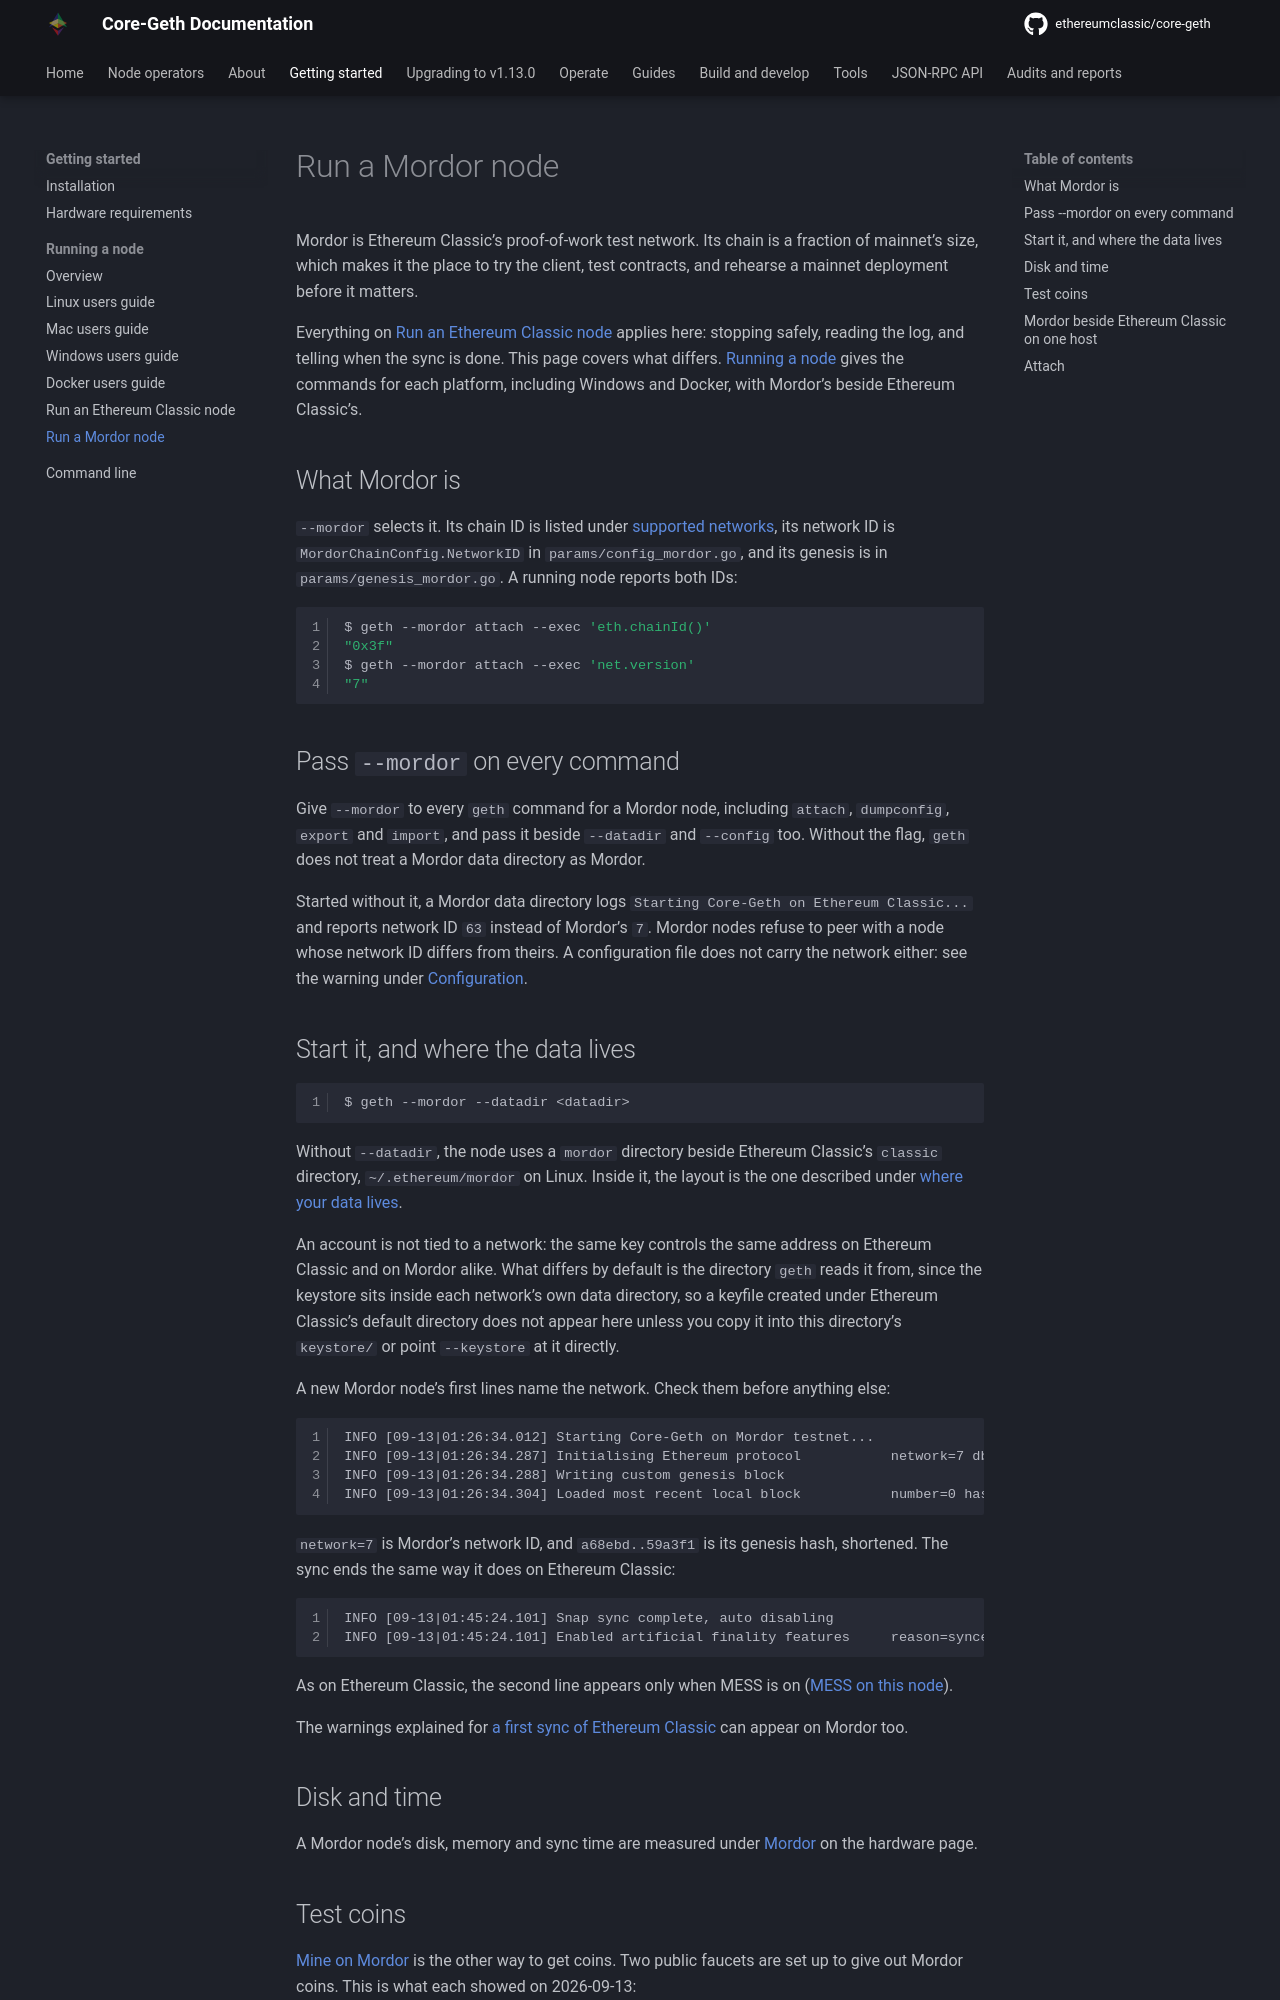

repository: ethereumclassic/core-geth · page: getting-started/run-mordor-node/index.html · generator: mkdocs

---
title: Run a Mordor node
---

Mordor is Ethereum Classic's proof-of-work test network. Its chain is a fraction of mainnet's
size, which makes it the place to try the client, test contracts, and rehearse a mainnet
deployment before it matters.

Everything on [Run an Ethereum Classic node](run-classic-node.md) applies here: stopping safely,
reading the log, and telling when the sync is done. This page covers what differs.
[Running a node](run-a-node.md) gives the commands for each platform, including Windows and
Docker, with Mordor's beside Ethereum Classic's.

## What Mordor is

`--mordor` selects it. Its chain ID is listed under
[supported networks](../index.md#supported-networks), its network ID is `MordorChainConfig.NetworkID`
in `params/config_mordor.go`, and its genesis is in `params/genesis_mordor.go`. A running node
reports both IDs:

```shell
$ geth --mordor attach --exec 'eth.chainId()'
"0x3f"
$ geth --mordor attach --exec 'net.version'
"7"
```

## Pass `--mordor` on every command

Give `--mordor` to every `geth` command for a Mordor node, including `attach`, `dumpconfig`,
`export` and `import`, and pass it beside `--datadir` and `--config` too. Without the flag, `geth`
does not treat a Mordor data directory as Mordor.

Started without it, a Mordor data directory logs `Starting Core-Geth on Ethereum Classic...` and
reports network ID `63` instead of Mordor's `7`. Mordor nodes refuse to peer with a node whose
network ID differs from theirs. A configuration file does not carry the network either: see the
warning under [Configuration](run-cli.md#configuration).

## Start it, and where the data lives

```shell
$ geth --mordor --datadir <datadir>
```

Without `--datadir`, the node uses a `mordor` directory beside Ethereum Classic's `classic`
directory, `~/.ethereum/mordor` on Linux. Inside it, the layout is the one described under
[where your data lives](run-classic-node.md#where-your-data-lives).

An account is not tied to a network: the same key controls the same address on Ethereum
Classic and on Mordor alike. What differs by default is the directory `geth` reads it from,
since the keystore sits inside each network's own data directory, so a keyfile created under
Ethereum Classic's default directory does not appear here unless you copy it into this
directory's `keystore/` or point `--keystore` at it directly.

A new Mordor node's first lines name the network. Check them before anything else:

```
INFO [09-13|01:26:34.012] Starting Core-Geth on Mordor testnet...
INFO [09-13|01:26:34.287] Initialising Ethereum protocol           network=7 dbversion=<nil>
INFO [09-13|01:26:34.288] Writing custom genesis block
INFO [09-13|01:26:34.304] Loaded most recent local block           number=0 hash=a68ebd..59a3f1 td=131,072 age=7y2w2d
```

`network=7` is Mordor's network ID, and `a68ebd..59a3f1` is its genesis hash, shortened. The sync
ends the same way it does on Ethereum Classic:

```
INFO [09-13|01:45:24.101] Snap sync complete, auto disabling
INFO [09-13|01:45:24.101] Enabled artificial finality features     reason=synced peers=13
```

As on Ethereum Classic, the second line appears only when MESS is on
([MESS on this node](run-classic-node.md#mess-on-this-node)).

The warnings explained for
[a first sync of Ethereum Classic](run-classic-node.md#warnings-a-first-sync-logs) can appear on
Mordor too.
